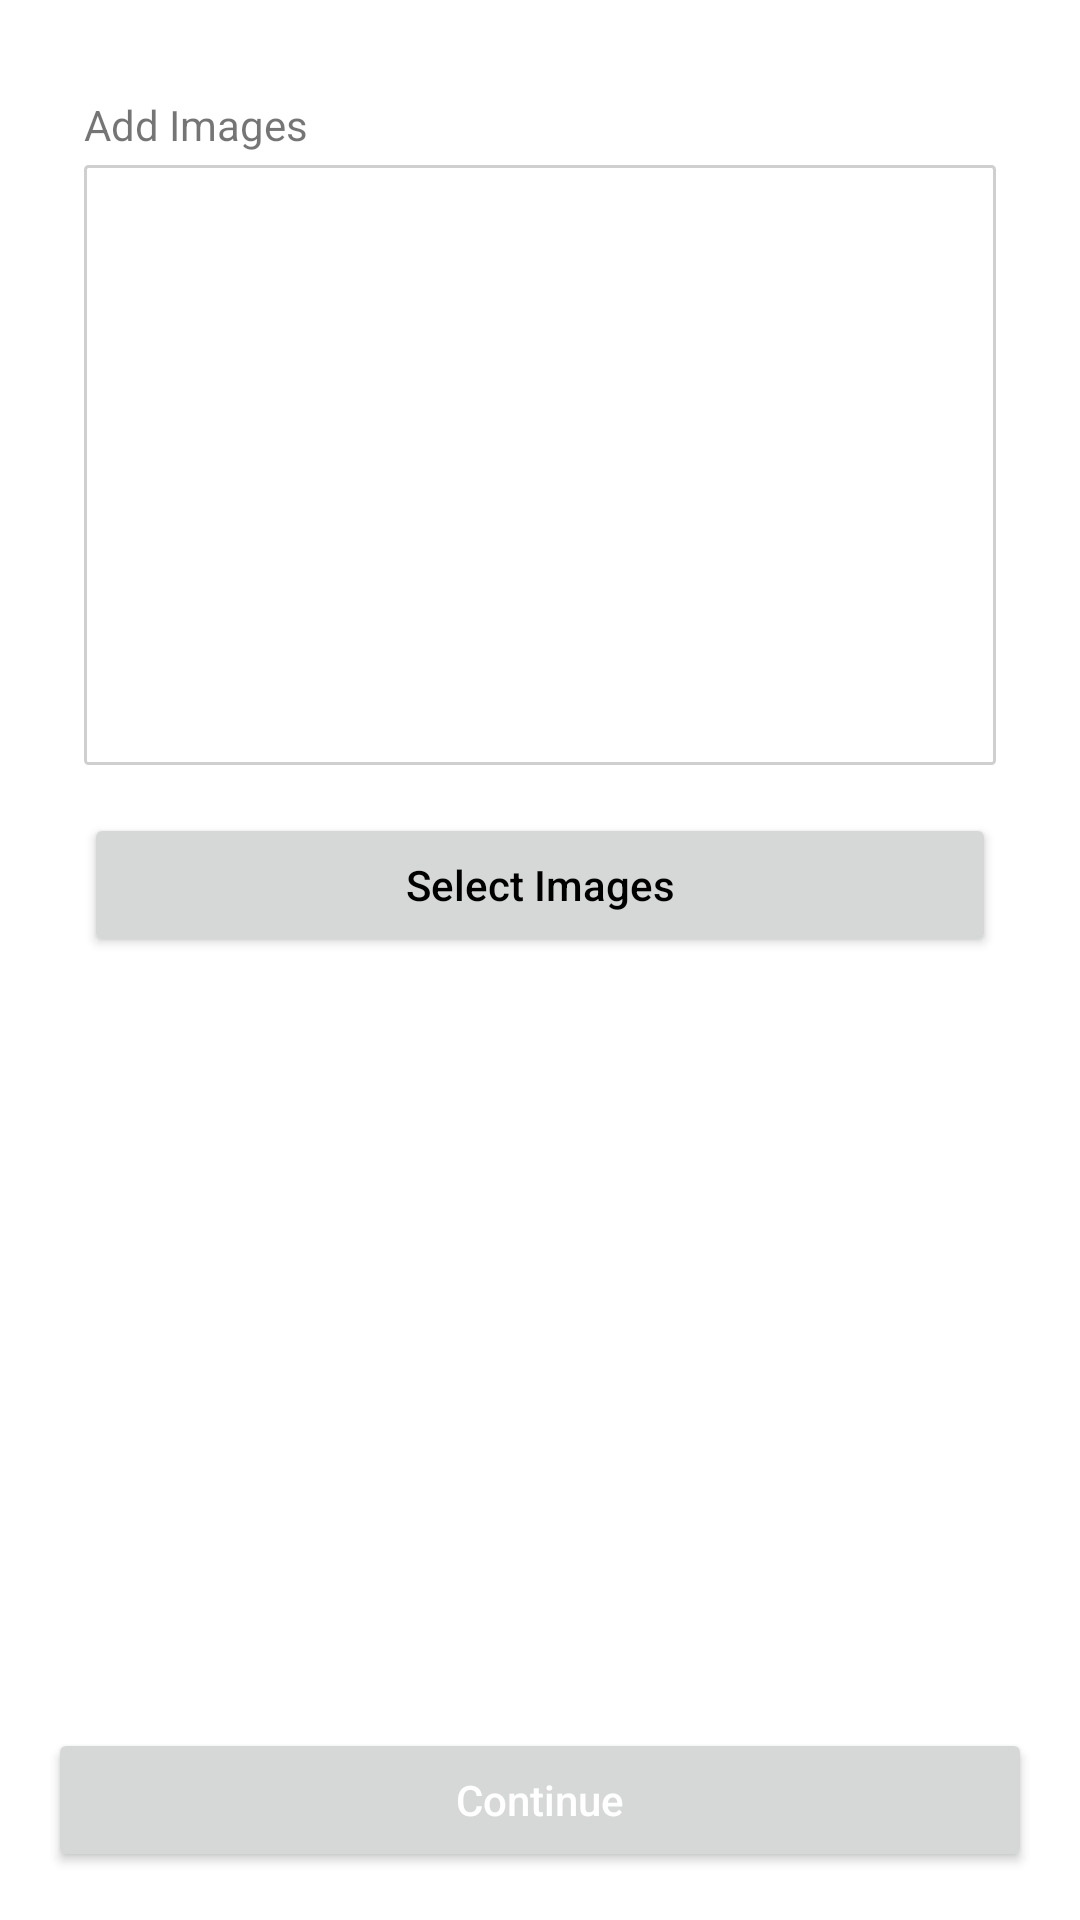

Layout XML and referenced resources for this Android screen:
<!-- AndroidManifest.xml: application theme Theme.Buddy4Hostellers -->
<!-- res/layout/activity_add_place_images.xml -->
<?xml version="1.0" encoding="utf-8"?>
<androidx.constraintlayout.widget.ConstraintLayout
    xmlns:android="http://schemas.android.com/apk/res/android"
    xmlns:app="http://schemas.android.com/apk/res-auto"
    xmlns:tools="http://schemas.android.com/tools"
    android:layout_width="match_parent"
    android:layout_height="match_parent"
    android:padding="16dp"
    tools:context=".AddPlaceImagesActivity">


    <Button
        android:id="@+id/btnChoose"
        android:layout_width="0dp"
        android:layout_height="wrap_content"
        android:layout_marginStart="12dp"
        android:layout_marginTop="16dp"
        android:layout_marginEnd="12dp"
        android:layout_weight="1"
        android:text="Select Images"
        android:textAllCaps="false"
        android:textColor="@color/black"
        app:layout_constraintEnd_toEndOf="parent"
        app:layout_constraintStart_toStartOf="parent"
        app:layout_constraintTop_toBottomOf="@+id/imgViewPropertyImage" />

    <ImageView
        android:id="@+id/imgViewPropertyImage"
        android:layout_width="0dp"
        android:layout_height="200dp"
        android:layout_marginStart="12dp"
        android:layout_marginTop="4dp"
        android:layout_marginEnd="12dp"
        android:background="@drawable/border_grey"
        android:src="@drawable/add_image_icon"
        app:layout_constraintEnd_toEndOf="parent"
        app:layout_constraintHorizontal_bias="0.187"
        app:layout_constraintStart_toStartOf="parent"
        app:layout_constraintTop_toBottomOf="@+id/textView32" />

    <Button
        android:id="@+id/btn_continue_add_image"
        android:layout_width="0dp"
        android:layout_height="wrap_content"
        android:layout_weight="1"
        android:text="Continue"
        android:textColor="@color/white"
        android:textAllCaps="false"
        app:layout_constraintBottom_toBottomOf="parent"
        app:layout_constraintEnd_toEndOf="parent"
        app:layout_constraintStart_toStartOf="parent" />

    <TextView
        android:id="@+id/textView32"
        android:layout_width="wrap_content"
        android:layout_height="wrap_content"
        android:layout_marginStart="12dp"
        android:layout_marginTop="16dp"
        android:text="Add Images"
        app:layout_constraintStart_toStartOf="parent"
        app:layout_constraintTop_toTopOf="parent" />
</androidx.constraintlayout.widget.ConstraintLayout>
<!-- resources referenced by this layout -->
<resources>
  <!-- drawable border_grey (drawable) -->
  <shape
      xmlns:android="http://schemas.android.com/apk/res/android"
      android:shape="rectangle">
  
      <solid
          android:color="@android:color/transparent"/>
  
      <corners
          android:bottomRightRadius="1dp"
          android:bottomLeftRadius="1dp"
          android:topLeftRadius="1dp"
          android:topRightRadius="1dp"/>
      <stroke
          android:color="#CFCFCF"
          android:width="1dp"/>
  </shape>
  <style name="Theme.Buddy4Hostellers" parent="Theme.MaterialComponents.DayNight.DarkActionBar">
          
          <item name="colorPrimary">@color/teal_200</item>
          <item name="colorPrimaryVariant">@color/teal_700</item>
          <item name="colorOnPrimary">@color/black</item>
          
          <item name="colorSecondary">@color/teal_200</item>
          <item name="colorSecondaryVariant">@color/teal_700</item>
          <item name="colorOnSecondary">@color/black</item>
          
          <item name="android:statusBarColor" tools:targetApi="l">?attr/colorPrimaryVariant</item>
          
      </style>
  <!-- not gathered from this repository: default colours our renderer supplied (Android Studio template values) -->
  <color name="teal_200">#FF03DAC5</color>
  <color name="teal_700">#FF018786</color>
  <color name="black">#FF000000</color>
  <color name="white">#FFFFFFFF</color>
</resources>
